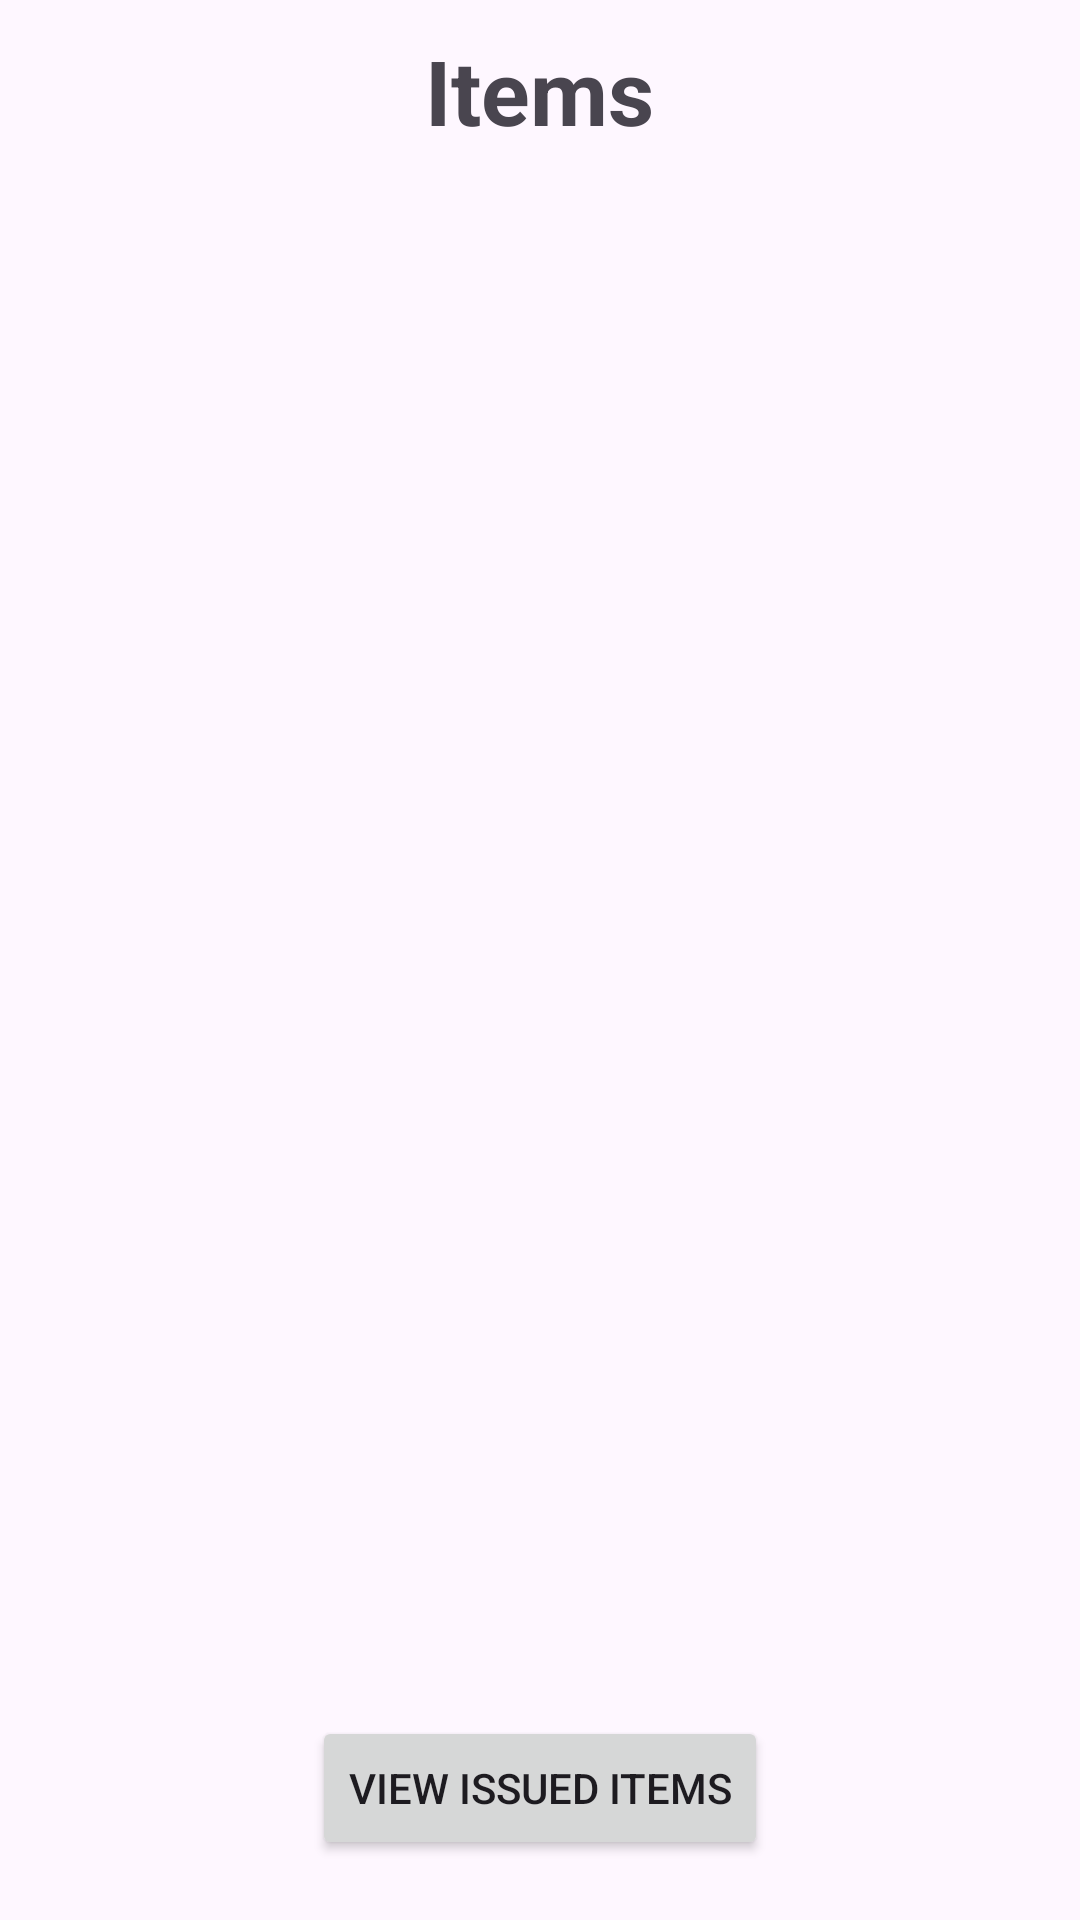

Produce the Android XML layout that renders to this screen, including the resource entries it uses.
<!-- AndroidManifest.xml: application theme Theme.Tinkering -->
<!-- res/layout/fragment_fragment4.xml -->
<?xml version="1.0" encoding="utf-8"?>
<LinearLayout xmlns:android="http://schemas.android.com/apk/res/android"
    xmlns:tools="http://schemas.android.com/tools"
    android:layout_width="match_parent"
    android:layout_height="match_parent"
    android:layout_margin="15dp"
    android:orientation="vertical"
    tools:context=".fragment4">

    <TextView
        android:id="@+id/textViewTitle"
        android:layout_width="wrap_content"
        android:layout_height="wrap_content"
        android:text="Items"
        android:layout_margin="10dp"
        android:textSize="30sp"
        android:textStyle="bold"
        android:layout_gravity="center"
        android:layout_marginTop="20dp"
        android:layout_marginBottom="10dp" />

    <androidx.recyclerview.widget.RecyclerView
        android:id="@+id/recyclerViewCategories"
        android:layout_width="match_parent"
        android:layout_margin="10dp"
        android:layout_height="0dp"
        android:layout_weight="1"
        android:padding="10dp"
        android:scrollbars="vertical" />

    <Button
        android:id="@+id/buttonViewIssuedItem"
        android:layout_width="wrap_content"
        android:layout_height="wrap_content"
        android:text="View Issued Items"
        android:layout_gravity="center"
        android:layout_marginTop="10dp"
        android:layout_marginBottom="20dp" />

</LinearLayout>
<!-- resources referenced by this layout -->
<resources>
  <style name="Theme.Tinkering" parent="Base.Theme.Tinkering" />
  <style name="Base.Theme.Tinkering" parent="Theme.Material3.DayNight.NoActionBar">
          
          
      </style>
</resources>
